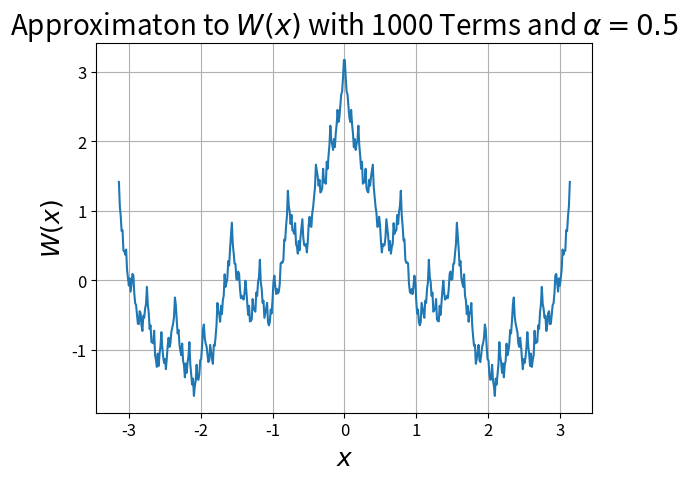

Here is the Python script that generated this plot:
import numpy as np
import matplotlib.pyplot as plt

## TO RUN
## python .\HW2_problem5.py

def W(x ,N, alpha): 
    func = 0
    for n in range(0,N):
        func = func + 2**(-n*alpha) * np.cos((2**n)*x)
    return func

Nmax = 1000
alpha = 0.5
x = np.linspace(-np.pi,np.pi, 500)
y = np.zeros_like(x)

for i, xi in enumerate(x):
    y[i] = W(xi,1000, 0.5)

plt.figure()
plt.plot(x,y)
plt.xlabel(r"$x$", fontsize = 18)
plt.ylabel(r"$W(x)$", fontsize = 18)
plt.title(r"Approximaton to $W(x)$ with 1000 Terms and $\alpha = 0.5$", fontsize = 20)
plt.tick_params(axis = "both", which = "major", labelsize = 12)
plt.grid(True)
plt.show()
